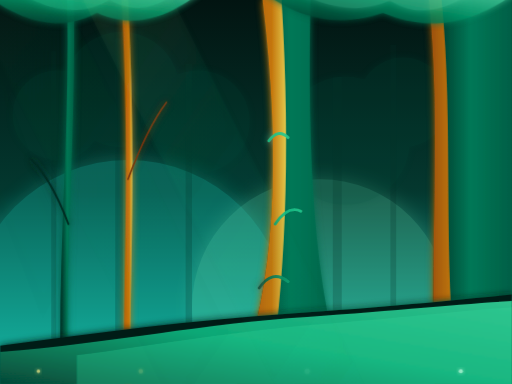
t = 0.00 s
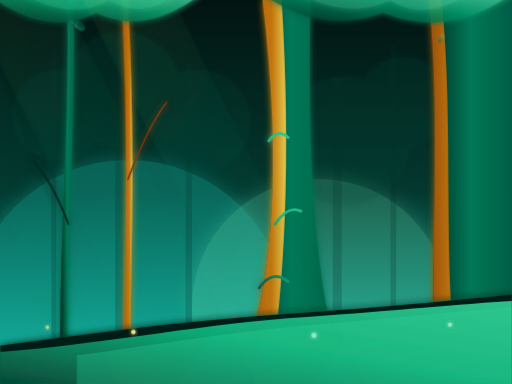
t = 1.75 s
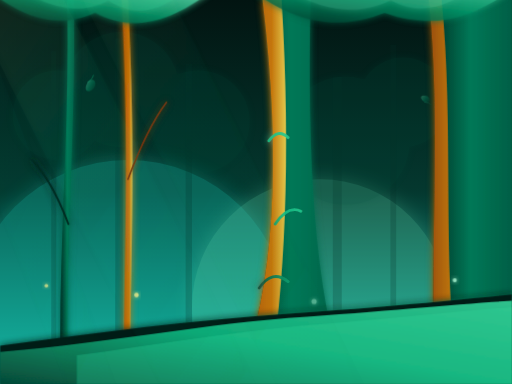
t = 3.38 s
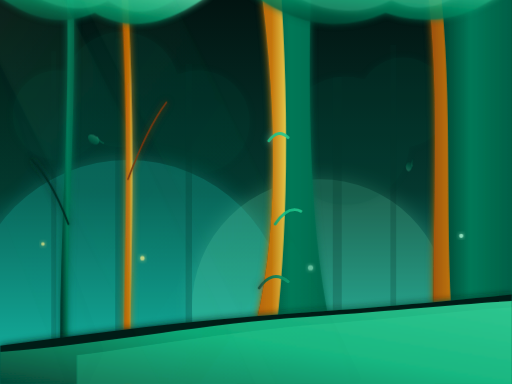
t = 5.00 s
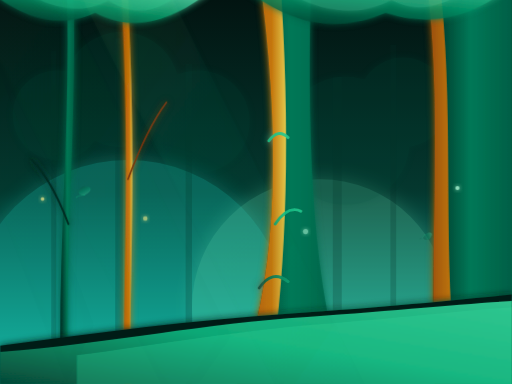
t = 6.75 s
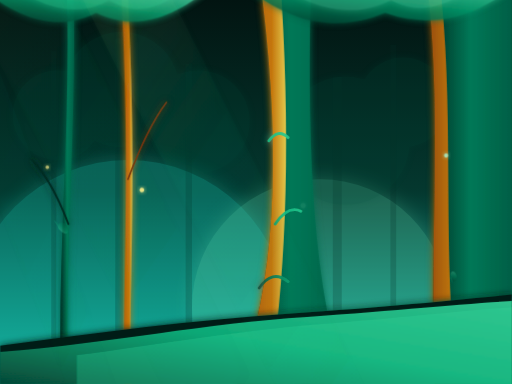
t = 8.00 s

The animated SVG that drew these frames (rendered in a browser with its animation timeline set to each time). Animation: 15 SMIL elements (animate=5,animateMotion=6,animateTransform=4); frames cover the first 8.00 s, repeats indefinitely.

<svg xmlns="http://www.w3.org/2000/svg" viewBox="0 0 800 600" width="100%" height="100%">
  <defs>
    <!-- Background Ghibli Forest Gradient -->
    <linearGradient id="bgForest" x1="0%" y1="0%" x2="0%" y2="100%">
      <stop offset="0%" stop-color="#021411" />   <!-- Deep Night-Canopy Green -->
      <stop offset="50%" stop-color="#04382f" />  <!-- Misty Emerald shadow -->
      <stop offset="100%" stop-color="#14b8a6" /> <!-- Glowing Turquoise Horizon -->
    </linearGradient>

    <!-- Warm Golden Bark Highlight (Light-catching side) -->
    <linearGradient id="barkHighlight" x1="0%" y1="0%" x2="100%" y2="0%">
      <stop offset="0%" stop-color="#b45309" />   <!-- Rich Ochre -->
      <stop offset="70%" stop-color="#d97706" />  <!-- Warm Golden Amber -->
      <stop offset="100%" stop-color="#fcd34d" /> <!-- Sun Highlight -->
    </linearGradient>

    <!-- Mossy Tree Bark (Shadow side) -->
    <linearGradient id="barkShadow" x1="0%" y1="0%" x2="100%" y2="0%">
      <stop offset="0%" stop-color="#022c22" />   <!-- Deepest Green-Black -->
      <stop offset="50%" stop-color="#047857" />  <!-- Mossy Forest Green -->
      <stop offset="100%" stop-color="#065f46" /> <!-- Medium Emerald -->
    </linearGradient>

    <!-- Moss & Vine Gradient -->
    <linearGradient id="mossGrad" x1="0%" y1="100%" x2="100%" y2="0%">
      <stop offset="0%" stop-color="#064e3b" />
      <stop offset="50%" stop-color="#10b981" />
      <stop offset="100%" stop-color="#34d399" />
    </linearGradient>

    <!-- Canopy Leaf Gradient -->
    <linearGradient id="leafGrad" x1="0%" y1="100%" x2="100%" y2="0%">
      <stop offset="0%" stop-color="#022c22" />
      <stop offset="50%" stop-color="#059669" />
      <stop offset="100%" stop-color="#6ee7b7" />
    </linearGradient>

    <!-- Komorebi Golden Light Beam Gradient -->
    <linearGradient id="rayGrad" x1="0%" y1="0%" x2="100%" y2="100%">
      <stop offset="0%" stop-color="#fef08a" stop-opacity="0.25" />
      <stop offset="40%" stop-color="#34d399" stop-opacity="0.12" />
      <stop offset="100%" stop-color="#14b8a6" stop-opacity="0" />
    </linearGradient>

    <!-- Glowing filters -->
    <filter id="softGlow" x="-20%" y="-20%" width="140%" height="140%">
      <feGaussianBlur stdDeviation="6" result="blur" />
      <feComposite in="SourceGraphic" in2="blur" operator="over" />
    </filter>
    <filter id="mistGlow" x="-30%" y="-30%" width="160%" height="160%">
      <feGaussianBlur stdDeviation="15" result="blur" />
      <feComposite in="SourceGraphic" in2="blur" operator="over" />
    </filter>
    <filter id="sporeGlow" x="-50%" y="-50%" width="200%" height="200%">
      <feGaussianBlur stdDeviation="3" result="blur" />
      <feMerge>
        <feMergeNode in="blur" />
        <feMergeNode in="SourceGraphic" />
      </feMerge>
    </filter>
  </defs>

  <!-- Deep Ghibli-Forest Backdrop Canvas -->
  <rect width="100%" height="100%" fill="url(#bgForest)" />

  <!-- Soft Horizon Mist (Volumetric Backdrop Glow) -->
  <circle cx="200" cy="500" r="250" fill="#14b8a6" opacity="0.35" filter="url(#mistGlow)" />
  <circle cx="500" cy="480" r="200" fill="#6ee7b7" opacity="0.25" filter="url(#mistGlow)" />


  <!-- ==================== LAYER 1: SILHOUETTE BACKGROUND FOREST ==================== -->
  <!-- Distant, thin vertical tree trunks fading into background mist -->
  <g opacity="0.22" fill="#042e26">
    <rect x="80" y="80" width="8" height="520" />
    <rect x="180" y="60" width="12" height="540" />
    <rect x="290" y="100" width="10" height="500" />
    <rect x="520" y="120" width="14" height="480" />
    <rect x="610" y="70" width="9" height="530" />
  </g>

  <!-- Distant soft foliage clouds behind background trees -->
  <g opacity="0.18" filter="url(#softGlow)" fill="#064e3b">
    <circle cx="90" cy="180" r="70" />
    <circle cx="190" cy="140" r="90" />
    <circle cx="310" cy="190" r="80" />
    <circle cx="540" cy="220" r="100" />
    <circle cx="630" cy="160" r="70" />
  </g>


  <!-- ==================== LAYER 2: ELEGANT SLENDER TREES (LEFT SIDE) ==================== -->
  <g filter="url(#softGlow)">
    <!-- Slender Tree 1 (Left) -->
    <path d="M 95 600 C 90 400, 110 200, 105 0 L 115 0 C 120 200, 100 400, 107 600 Z" fill="url(#barkShadow)" />
    <!-- Slender Tree 2 (Left-Center) -->
    <path d="M 195 600 C 190 450, 205 300, 190 0 L 200 0 C 215 300, 200 450, 205 600 Z" fill="url(#barkHighlight)" opacity="0.85" />
    
    <!-- Slender branches branching out -->
    <path d="M 107 350 Q 80 280, 50 250" stroke="#022c22" stroke-width="3" stroke-linecap="round" fill="none" />
    <path d="M 200 280 Q 230 200, 260 160" stroke="#78350f" stroke-width="2.5" stroke-linecap="round" fill="none" />
  </g>


  <!-- ==================== LAYER 3: MAJESTIC ANCIENT GIANTS (RIGHT SIDE) ==================== -->
  <g filter="url(#softGlow)">
    <!-- Giant Ancient Tree 1 (Center-Right) -->
    <!-- Beautiful, massive curved trunk branching at the top -->
    <g>
      <!-- Base Shadow Trunk -->
      <path d="M 370 600 C 430 450, 440 250, 410 0 L 485 0 C 480 250, 490 450, 540 600 Z" fill="url(#barkShadow)" />
      <!-- Warm Golden Light Highlight (Left Side catching background komorebi) -->
      <path d="M 370 600 C 430 450, 440 250, 410 0 L 440 0 C 455 250, 445 450, 420 600 Z" fill="url(#barkHighlight)" opacity="0.9" />
      
      <!-- Mossy base texture mapping -->
      <path d="M 370 600 C 400 550, 440 520, 460 600 Z" fill="url(#mossGrad)" opacity="0.8" />
      <path d="M 470 600 C 485 540, 510 560, 540 600 Z" fill="url(#mossGrad)" opacity="0.75" />
      
      <!-- Climbing Vines wrapping around trunk -->
      <path d="M 405 450 Q 425 420, 450 440 M 430 350 Q 450 320, 470 330 M 420 220 Q 435 200, 450 215" stroke="url(#mossGrad)" stroke-width="4.5" stroke-linecap="round" fill="none" opacity="0.9" />
    </g>

    <!-- Giant Ancient Tree 2 (Far Right Edge) -->
    <g>
      <path d="M 680 600 C 670 400, 690 200, 670 0 L 800 0 L 800 600 Z" fill="url(#barkShadow)" />
      <!-- Golden Highlight edge -->
      <path d="M 680 600 C 670 400, 690 200, 670 0 L 690 0 C 710 200, 690 400, 715 600 Z" fill="url(#barkHighlight)" opacity="0.85" />
      
      <!-- Mossy base block -->
      <path d="M 680 600 C 700 510, 760 530, 800 580 L 800 600 Z" fill="url(#mossGrad)" opacity="0.8" />
    </g>
  </g>


  <!-- ==================== LAYER 4: MOSSY GRASSY FOREST FLOOR ==================== -->
  <!-- Rolling grass mounds sloping up to the right where the giants sit -->
  <g filter="url(#softGlow)">
    <!-- Base deep grass layer -->
    <path d="M 0 540 C 150 520, 300 500, 450 490 C 600 480, 700 470, 800 460 L 800 600 L 0 600 Z" fill="#011f18" />
    <!-- Highlight mossy grass layer -->
    <path d="M 0 550 C 180 535, 320 505, 480 495 C 620 485, 720 475, 800 470 L 800 600 L 0 600 Z" fill="url(#mossGrad)" opacity="0.9" />
    <!-- Bright forest moss floor highlight -->
    <path d="M 120 555 C 240 540, 380 515, 520 505 C 640 495, 730 485, 800 480 L 800 600 L 120 600 Z" fill="#34d399" opacity="0.3" />
  </g>


  <!-- ==================== LAYER 5: SWAYING CANOPY & HANGING LEAVES ==================== -->
  <!-- Staggered hanging branches at the top of the screen swaying in the wind -->
  <g>
    <!-- Left Top Hanging Branch Group -->
    <g transform="translate(150, -20)">
      <!-- Slow wind sway animation -->
      <animateTransform attributeName="transform" type="rotate"
        values="-2 0 0; 3 0 0; -2 0 0"
        dur="10s" repeatCount="indefinite"
        calcMode="spline" keyTimes="0; 0.5; 1"
        keySplines="0.44, 0.05, 0.55, 0.95; 0.44, 0.05, 0.55, 0.95" additive="sum" />
      
      <!-- Foliage Paths -->
      <path d="M -180 0 C -120 50, -60 70, 0 40 C 60 70, 120 50, 180 0 Z" fill="url(#leafGrad)" opacity="0.9" filter="url(#softGlow)" />
      <path d="M -140 -10 C -90 30, -30 50, 20 20 C 70 50, 110 30, 150 -10 Z" fill="#34d399" opacity="0.35" filter="url(#softGlow)" />
    </g>

    <!-- Right Top Hanging Branch Group (Staggered sway tempo) -->
    <g transform="translate(600, -30)">
      <animateTransform attributeName="transform" type="rotate"
        values="2 0 0; -3 0 0; 2 0 0"
        dur="12s" repeatCount="indefinite"
        calcMode="spline" keyTimes="0; 0.5; 1"
        keySplines="0.44, 0.05, 0.55, 0.95; 0.44, 0.05, 0.55, 0.95" additive="sum" />
      
      <!-- Foliage Paths -->
      <path d="M -220 0 C -150 60, -80 80, 0 50 C 80 80, 150 60, 220 0 Z" fill="url(#leafGrad)" opacity="0.85" filter="url(#softGlow)" />
      <path d="M -180 -10 C -120 40, -50 60, 10 30 C 60 60, 110 40, 170 -10 Z" fill="#6ee7b7" opacity="0.25" filter="url(#softGlow)" />
    </g>
  </g>


  <!-- ==================== LAYER 6: SHIMMERING KOMOREBI (SUNBEAMS) ==================== -->
  <!-- Diagonal shafts of glowing light filtering down from top-left -->
  <g filter="url(#softGlow)">
    <!-- Light Beam 1 -->
    <path d="M 50 -100 L 450 700 L 300 700 L -100 -100 Z" fill="url(#rayGrad)">
      <animate attributeName="opacity" values="0.05; 0.22; 0.05" dur="7s" repeatCount="indefinite" calcMode="spline" keyTimes="0; 0.5; 1" keySplines="0.42, 0, 0.58, 1; 0.42, 0, 0.58, 1" />
    </path>
    
    <!-- Light Beam 2 (Centered, offset phase) -->
    <path d="M 220 -100 L 620 700 L 480 700 L 80 -100 Z" fill="url(#rayGrad)">
      <animate attributeName="opacity" values="0.20; 0.08; 0.20" dur="9s" repeatCount="indefinite" calcMode="spline" keyTimes="0; 0.5; 1" keySplines="0.42, 0, 0.58, 1; 0.42, 0, 0.58, 1" />
    </path>
    
    <!-- Light Beam 3 (Thinner, far left) -->
    <path d="M -80 -100 L 220 700 L 140 700 L -160 -100 Z" fill="url(#rayGrad)">
      <animate attributeName="opacity" values="0.03; 0.15; 0.03" dur="6s" repeatCount="indefinite" calcMode="spline" keyTimes="0; 0.5; 1" keySplines="0.42, 0, 0.58, 1; 0.42, 0, 0.58, 1" />
    </path>
  </g>


  <!-- ==================== LAYER 7: DRIFTING BACKGROUND LEAVES ==================== -->
  <!-- Fluttering Leaf 1 (Left - With curved petiole stem) -->
  <g>
    <animateMotion path="M 120 -50 C 90 100, 220 220, 100 350 S 200 480, 80 650" dur="14s" repeatCount="indefinite" rotate="auto" />
    <g>
      <animateTransform attributeName="transform" type="rotate" values="0; 360" dur="7s" repeatCount="indefinite" />
      <g transform="scale(1.2)">
        <path d="M 0 0 C -8 -10 -15 -5 -10 5 C -5 12 5 10 0 0 Z" fill="url(#leafGrad)" opacity="0.4" />
        <path d="M 0 0 C 1 4 3 8 6 10" stroke="url(#mossGrad)" stroke-width="1.2" stroke-linecap="round" fill="none" opacity="0.4" />
      </g>
    </g>
  </g>

  <!-- Fluttering Leaf 2 (Right - With curved petiole stem) -->
  <g>
    <animateMotion path="M 680 -50 C 720 120, 580 260, 680 390 S 550 500, 640 650" dur="12s" repeatCount="indefinite" rotate="auto" />
    <g>
      <animateTransform attributeName="transform" type="rotate" values="360; 0" dur="6s" repeatCount="indefinite" />
      <g transform="scale(0.9)">
        <path d="M 0 0 C 8 -10 15 -5 10 5 C 5 12 -5 10 0 0 Z" fill="url(#leafGrad)" opacity="0.3" />
        <path d="M 0 0 C -1 4 -3 8 -6 10" stroke="url(#mossGrad)" stroke-width="1.0" stroke-linecap="round" fill="none" opacity="0.3" />
      </g>
    </g>
  </g>


  <!-- ==================== LAYER 8: BIOLUMINESCENT DRIFTING SPORES ==================== -->
  <!-- Spores/Fireflies drifting slowly up through the canopy along wave paths -->
  <!-- Spore 1 (Gold, left-center) -->
  <g filter="url(#sporeGlow)" opacity="0.8">
    <circle cx="0" cy="0" r="3.5" fill="#fef08a" />
    <animateMotion path="M 220 580 C 180 480, 260 380, 210 260 S 160 120, 200 -50" dur="18s" repeatCount="indefinite" />
    <animate attributeName="opacity" values="0.2; 1; 0.7; 1; 0.2" dur="6s" repeatCount="indefinite" />
  </g>

  <!-- Spore 2 (Mint, center-right) -->
  <g filter="url(#sporeGlow)" opacity="0.75">
    <circle cx="0" cy="0" r="4" fill="#a7f3d0" />
    <animateMotion path="M 480 580 C 520 450, 440 330, 490 200 S 540 80, 470 -50" dur="20s" repeatCount="indefinite" />
    <animate attributeName="opacity" values="0.1; 0.9; 0.3; 0.9; 0.1" dur="8s" repeatCount="indefinite" />
  </g>

  <!-- Spore 3 (Gold, far left) -->
  <g filter="url(#sporeGlow)" opacity="0.7">
    <circle cx="0" cy="0" r="2.8" fill="#fef08a" />
    <animateMotion path="M 60 580 C 100 480, 40 360, 80 240 S 120 100, 70 -50" dur="16s" repeatCount="indefinite" />
  </g>

  <!-- Spore 4 (Mint, far right) -->
  <g filter="url(#sporeGlow)" opacity="0.85">
    <circle cx="0" cy="0" r="3.2" fill="#a7f3d0" />
    <animateMotion path="M 720 580 C 670 490, 750 380, 710 280 S 680 120, 740 -50" dur="15s" repeatCount="indefinite" />
  </g>
</svg>
